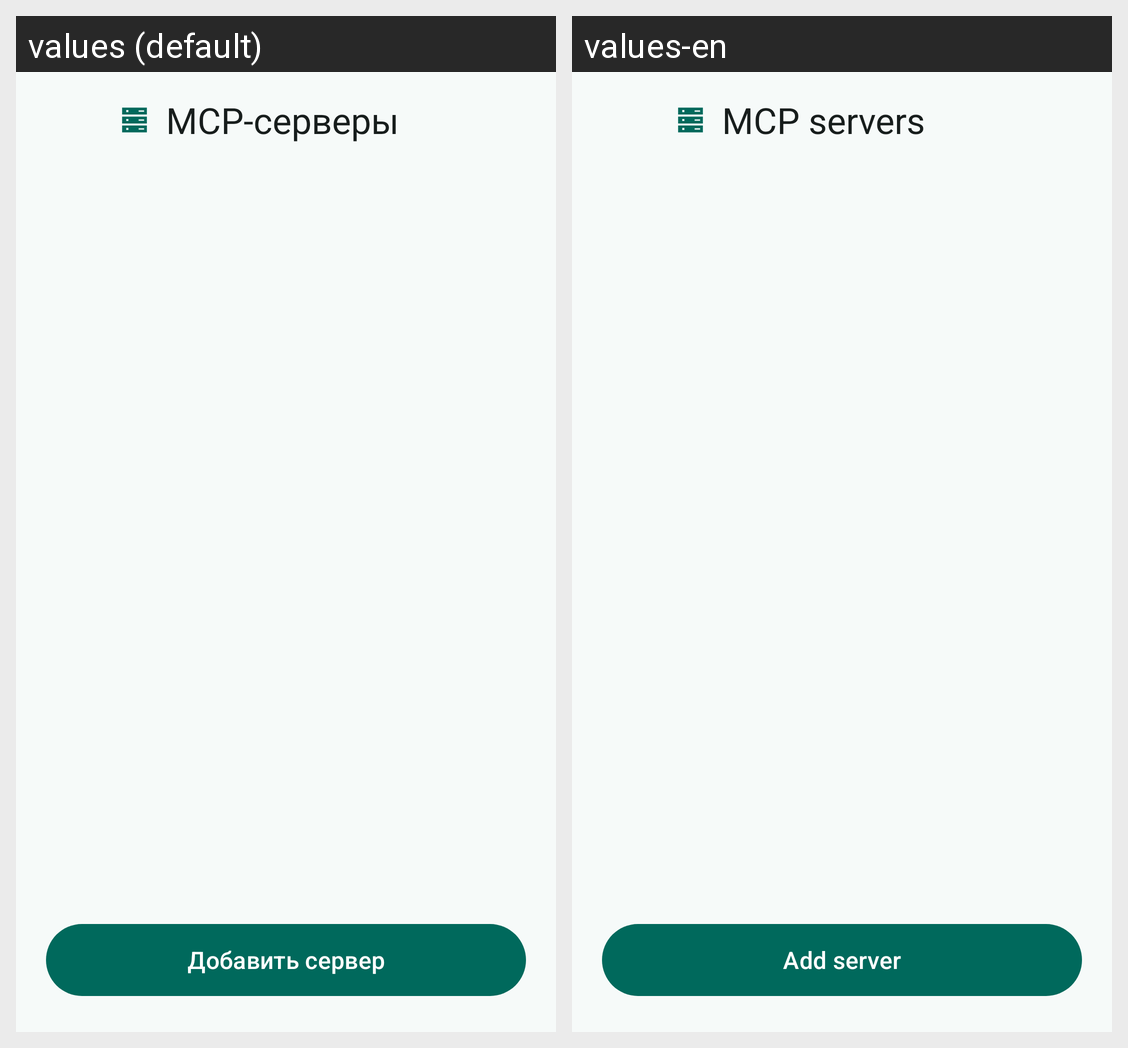

Strings drawn on this Android screen and how each of the app's shown locales translates them:
Android screen res/layout/activity_mcp_servers.xml rendered under 2 locales, left to right: values (default), values-en. Device: Nexus 5 (rendered at 1080×1920; each locale shown at half size, 540×960, under a caption strip naming it); theme Theme.Jarvis.
Strings drawn on this screen, with the default value and each locale's value (text and hints the layout hard-codes, and strings that could not be matched under every locale, appear in the picture but are not listed):

settings_cat_mcp
  values: MCP-серверы
  values-en: MCP servers

settings_mcp_add
  values: Добавить сервер
  values-en: Add server
